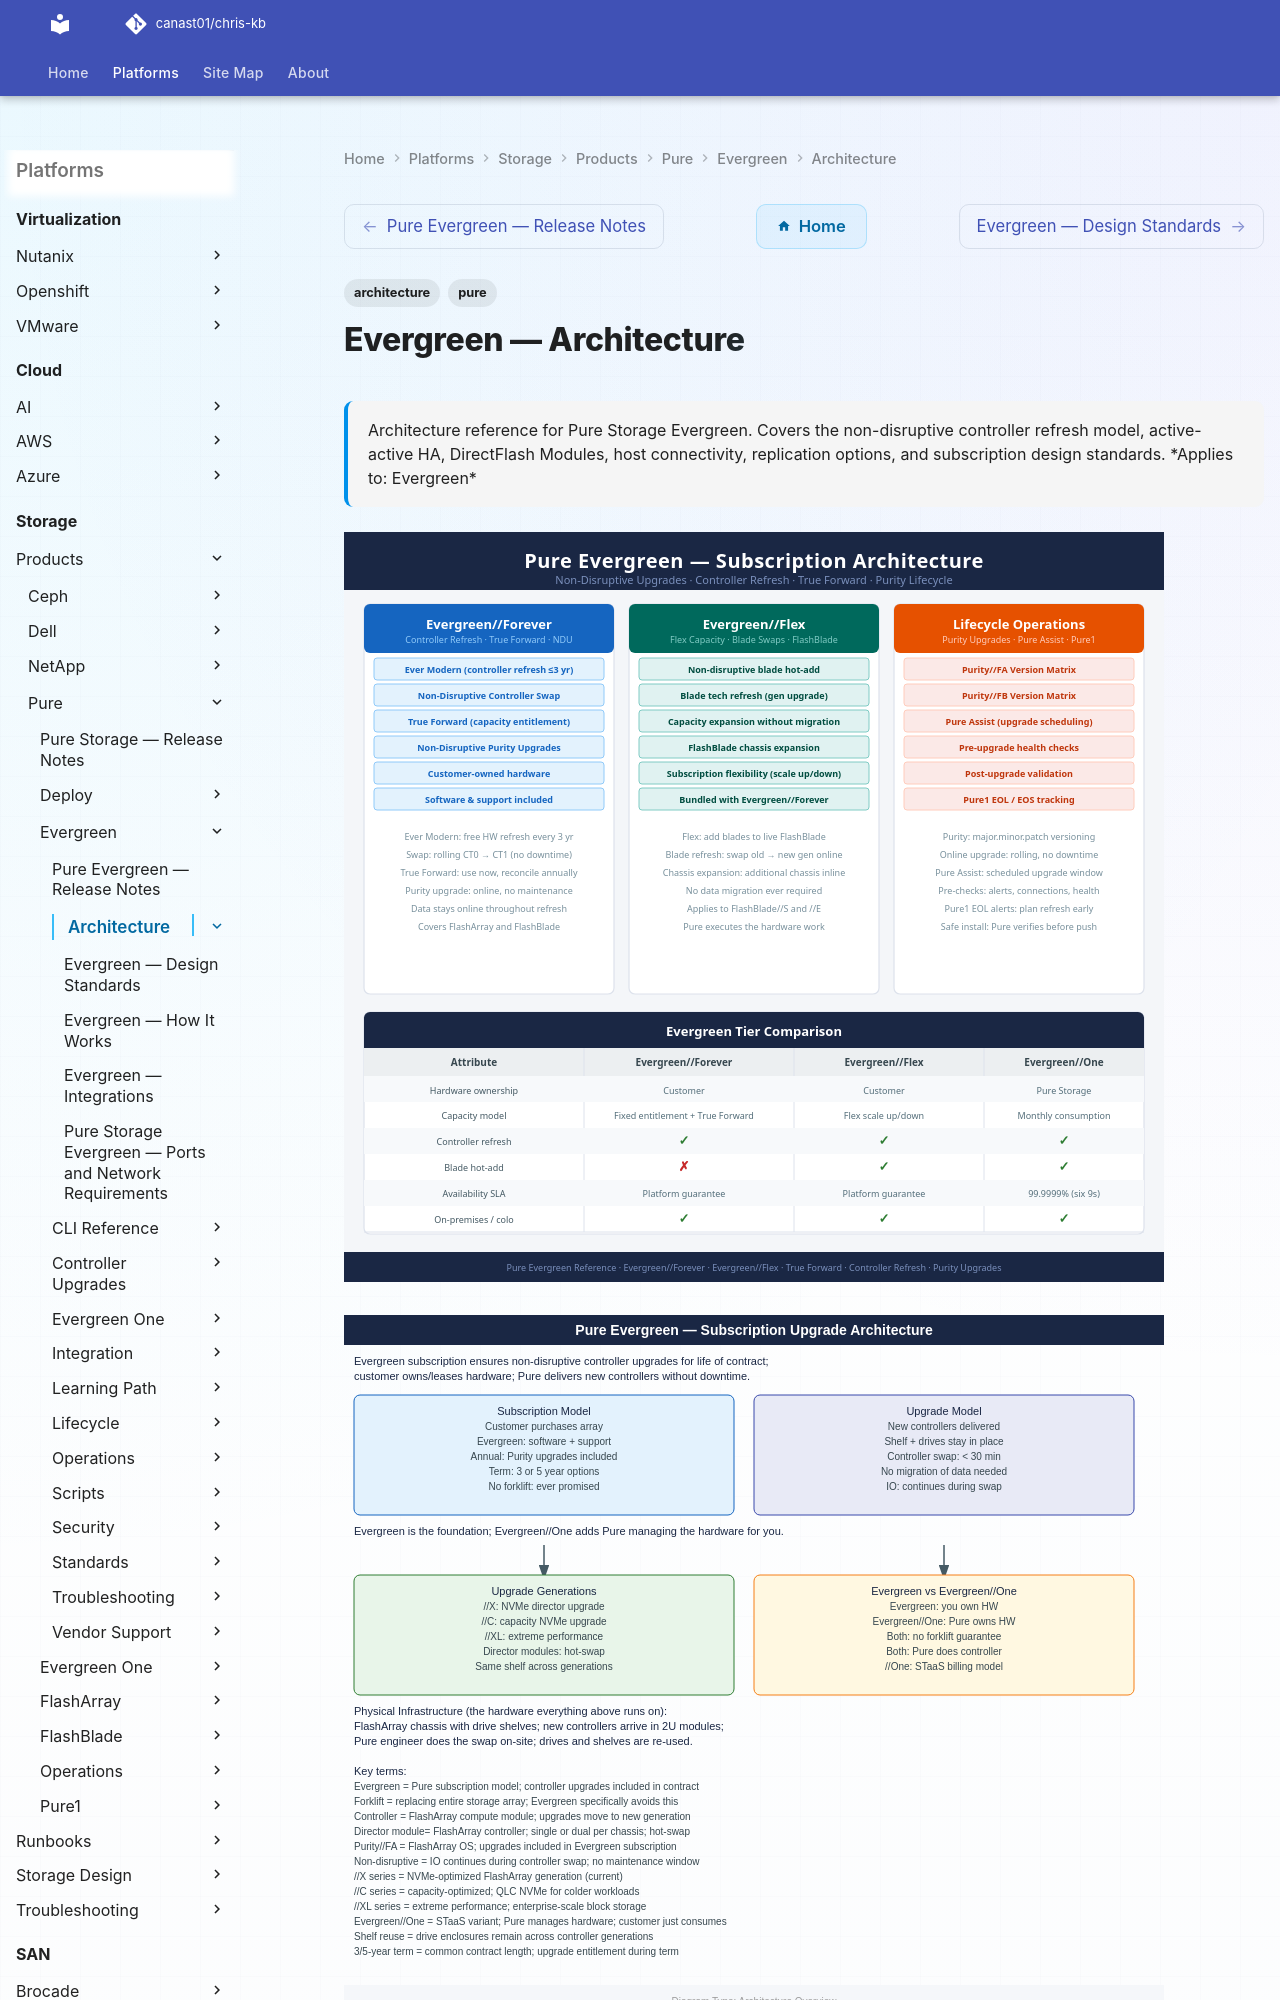

repository: canast01/chris-kb · page: storage/products/pure/evergreen/architecture/index.html · generator: mkdocs

---
tags:
  - architecture
  - pure
description: "Architecture reference for Pure Storage Evergreen. Covers the non-disruptive controller refresh model, active-active HA, DirectFlash Modules, host..."
---
